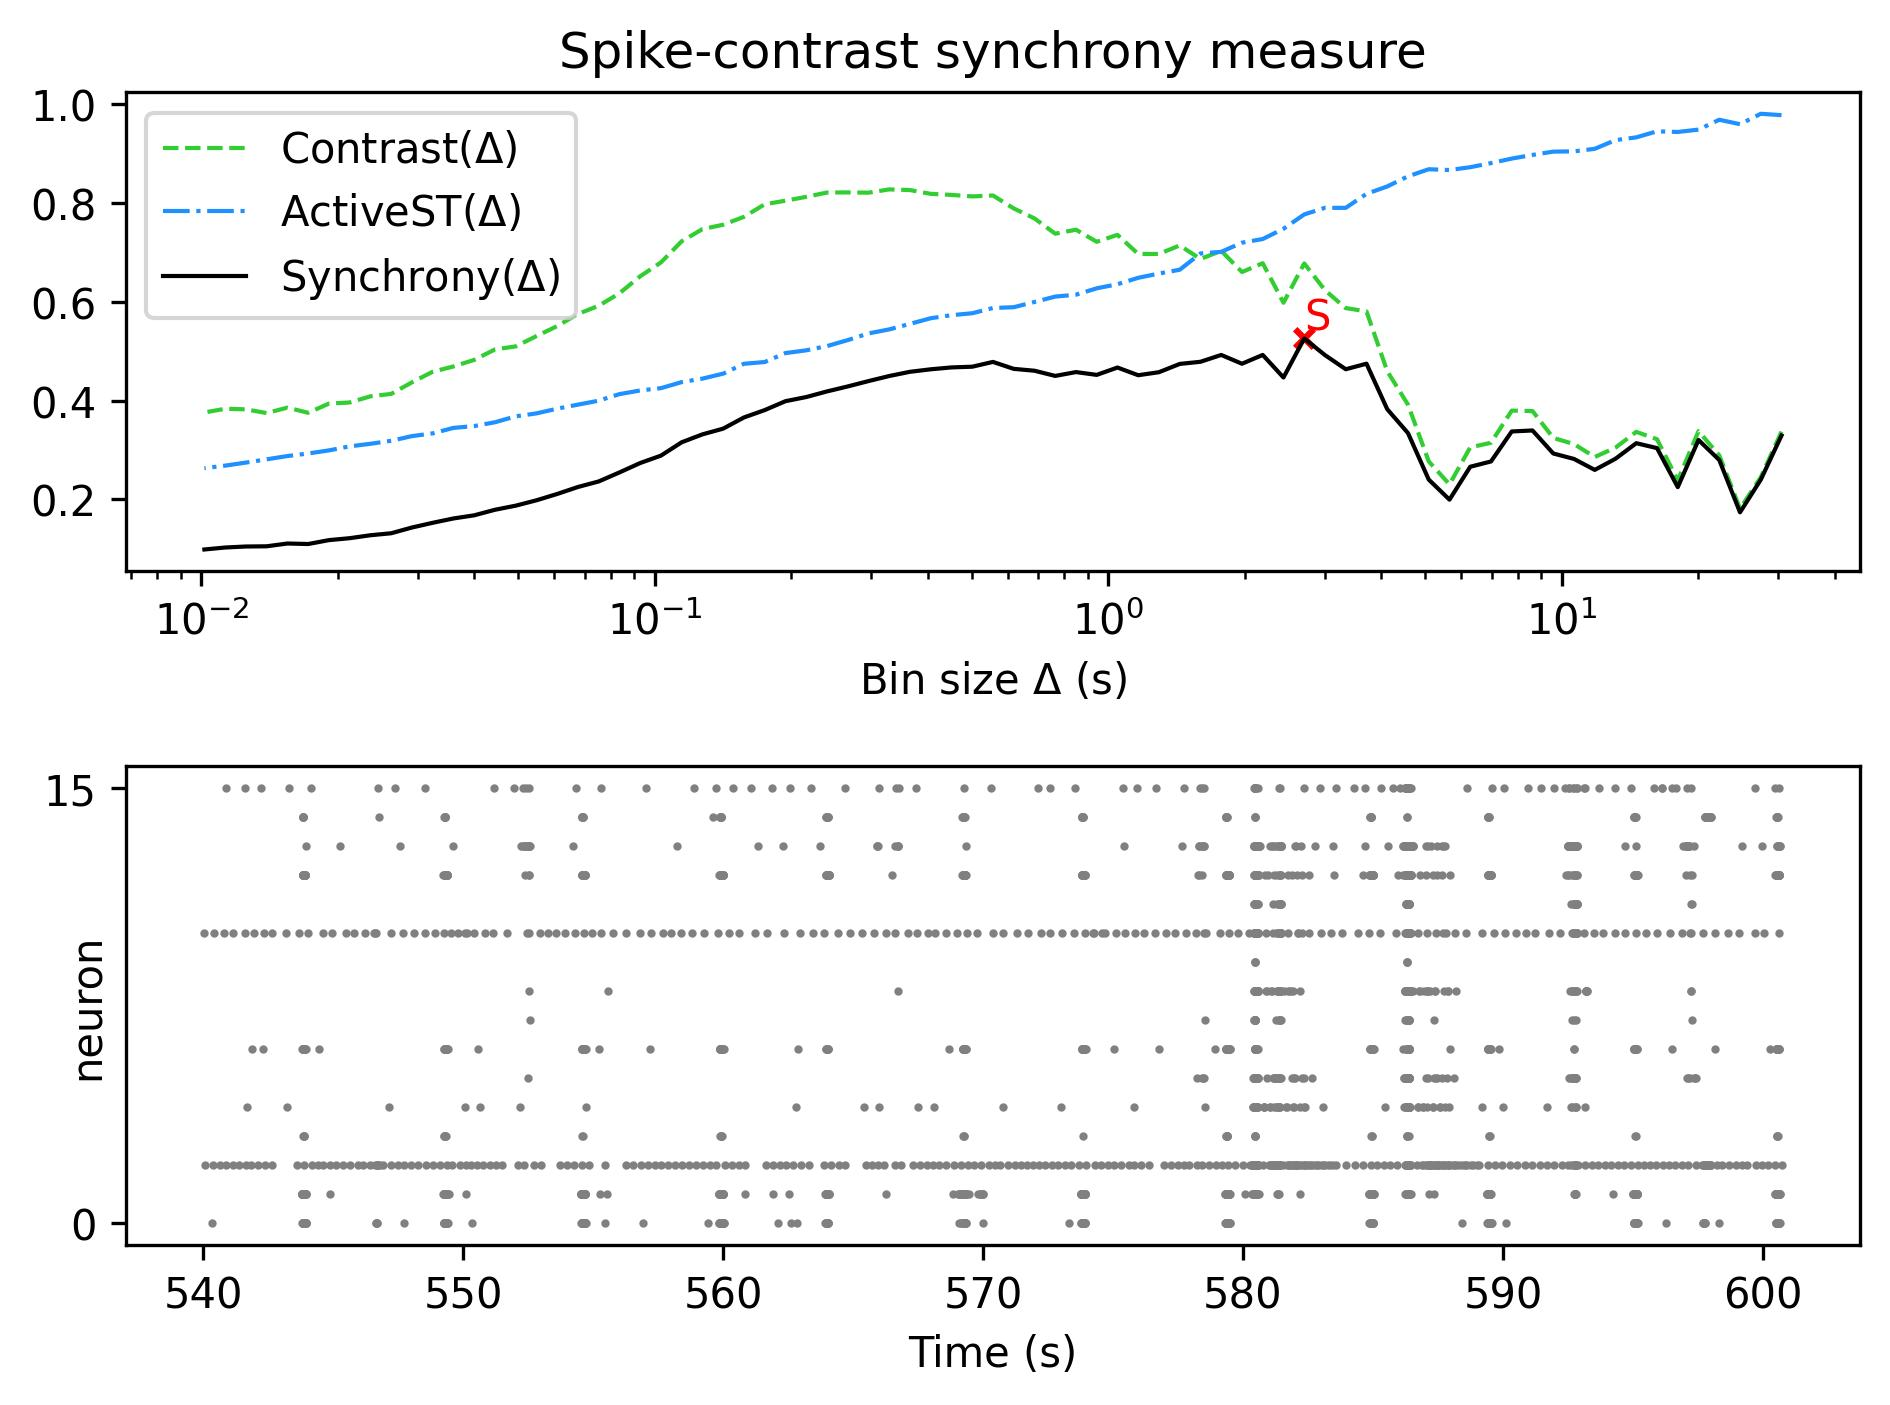

The data file committed next to this chart (first rows):
, Spike-contrast (30.5 s), Spike-contrast (27.45 s), Spike-contrast (24.705 s), Spike-contrast (22.234 s), Spike-contrast (20.011 s), Spike-contrast (18.01 s), Spike-contrast (16.209 s), Spike-contrast (14.588 s), Spike-contrast (13.129 s), Spike-contrast (11.816 s), Spike-contrast (10.635 s), Spike-contrast (9.571 s), Spike-contrast (8.614 s), Spike-contrast (7.753 s), Spike-contrast (6.977 s), Spike-contrast (6.28 s), Spike-contrast (5.652 s), Spike-contrast (5.087 s), Spike-contrast (4.578 s), Spike-contrast (4.12 s), Spike-contrast (3.708 s), Spike-contrast (3.337 s), Spike-contrast (3.004 s)
0, 0.3292, 0.2399, 0.174, 0.2797, 0.3202, 0.2249, 0.3038, 0.3137, 0.2823, 0.2597, 0.2819, 0.2929, 0.3394, 0.3374, 0.2768, 0.2661, 0.1996, 0.2402, 0.3342, 0.3824, 0.4744, 0.4632, 0.4918
